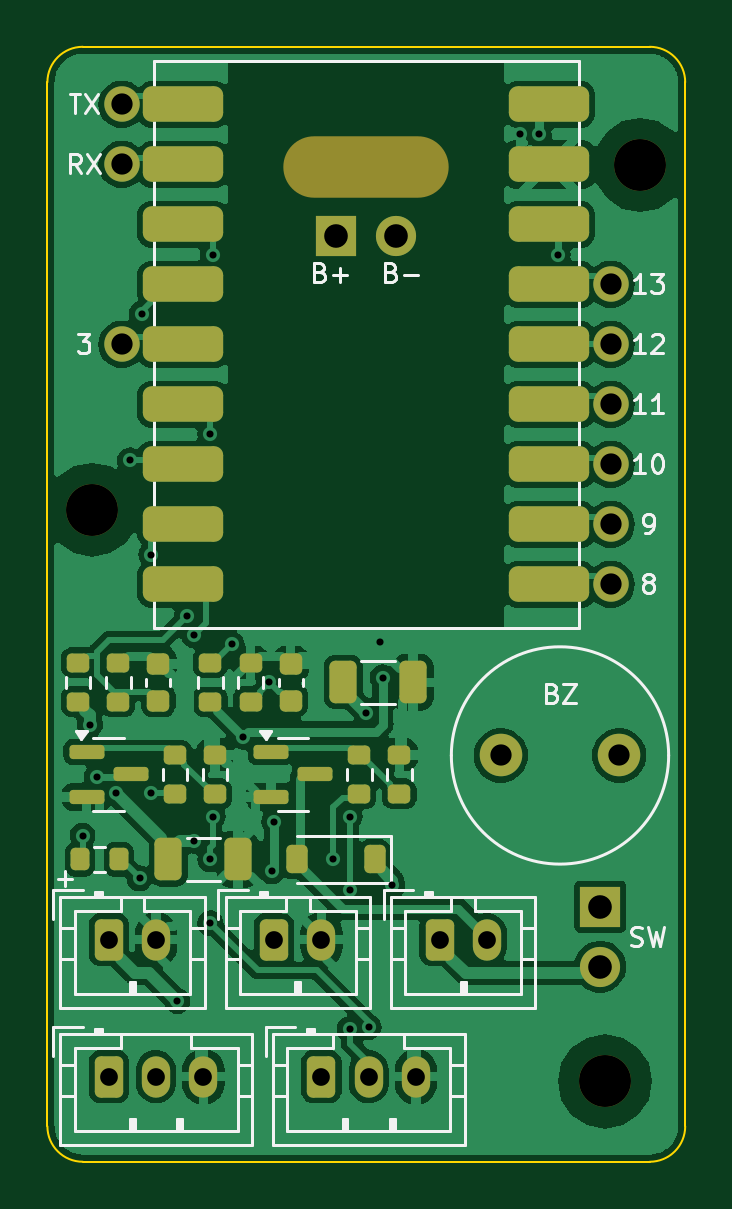
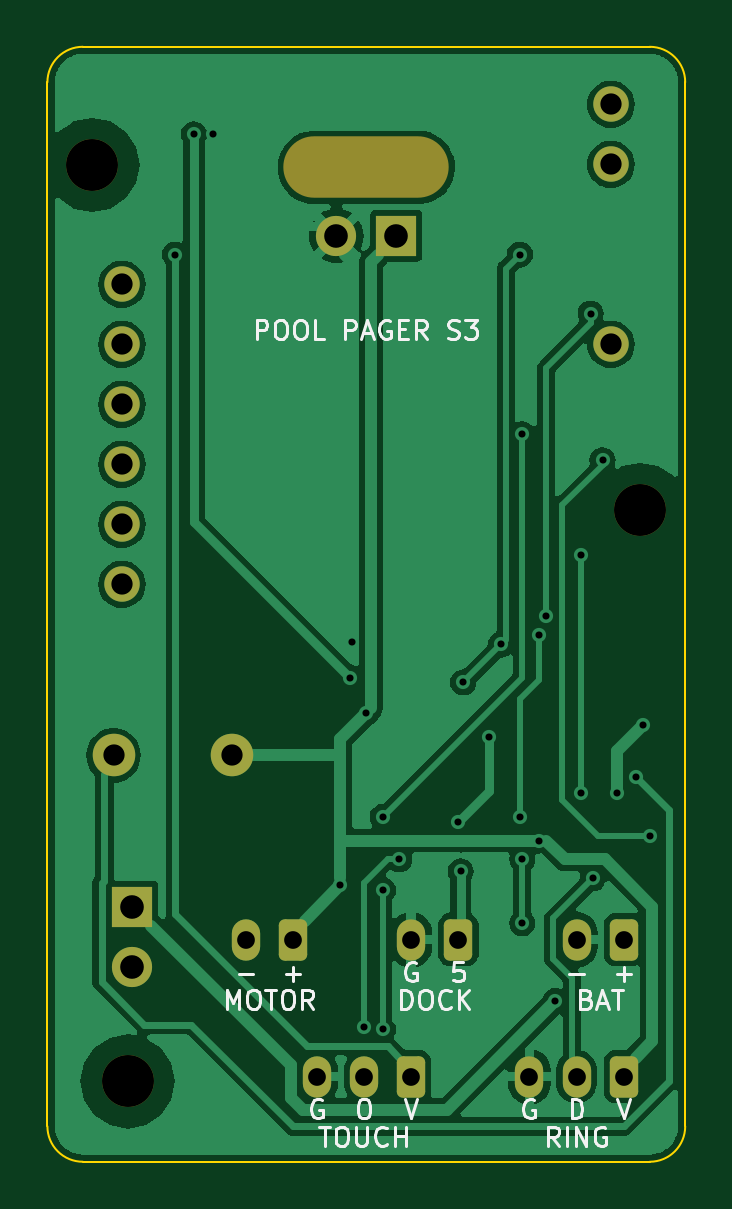
Circuit board: 11 layer files. Board 27.0 x 47.2 mm.
- bottom_copper: carrier_s3-B_Cu.gbl (56047 bytes)
- bottom_mask: carrier_s3-B_Mask.gbs (2350 bytes)
- paste: carrier_s3-B_Paste.gbp (481 bytes)
- bottom_silk: carrier_s3-B_Silkscreen.gbo (22029 bytes)
- outline: carrier_s3-Edge_Cuts.gm1 (929 bytes)
- top_copper: carrier_s3-F_Cu.gtl (97917 bytes)
- top_mask: carrier_s3-F_Mask.gts (4717 bytes)
- paste: carrier_s3-F_Paste.gtp (3320 bytes)
- top_silk: carrier_s3-F_Silkscreen.gto (24756 bytes)
- drill: carrier_s3-NPTH.drl (499 bytes)
- drill: carrier_s3-PTH.drl (1250 bytes)

=== bottom_copper: carrier_s3-B_Cu.gbl (56047 bytes, source omitted) ===
=== bottom_mask: carrier_s3-B_Mask.gbs (2350 bytes, source withheld) ===
=== paste: carrier_s3-B_Paste.gbp ===
%TF.GenerationSoftware,KiCad,Pcbnew,7.0.11+dfsg-1build4*%
%TF.CreationDate,2026-11-17T03:05:31+00:00*%
%TF.ProjectId,carrier_s3,63617272-6965-4725-9f73-332e6b696361,rev?*%
%TF.SameCoordinates,Original*%
%TF.FileFunction,Paste,Bot*%
%TF.FilePolarity,Positive*%
%FSLAX46Y46*%
G04 Gerber Fmt 4.6, Leading zero omitted, Abs format (unit mm)*
G04 Created by KiCad (PCBNEW 7.0.11+dfsg-1build4) date 2026-11-17 03:05:31*
%MOMM*%
%LPD*%
G01*
G04 APERTURE LIST*
G04 APERTURE END LIST*
M02*

=== bottom_silk: carrier_s3-B_Silkscreen.gbo (22029 bytes, source omitted) ===
=== outline: carrier_s3-Edge_Cuts.gm1 ===
%TF.GenerationSoftware,KiCad,Pcbnew,7.0.11+dfsg-1build4*%
%TF.CreationDate,2026-11-17T03:05:31+00:00*%
%TF.ProjectId,carrier_s3,63617272-6965-4725-9f73-332e6b696361,rev?*%
%TF.SameCoordinates,Original*%
%TF.FileFunction,Profile,NP*%
%FSLAX46Y46*%
G04 Gerber Fmt 4.6, Leading zero omitted, Abs format (unit mm)*
G04 Created by KiCad (PCBNEW 7.0.11+dfsg-1build4) date 2026-11-17 03:05:31*
%MOMM*%
%LPD*%
G01*
G04 APERTURE LIST*
%TA.AperFunction,Profile*%
%ADD10C,0.100000*%
%TD*%
G04 APERTURE END LIST*
D10*
X27000000Y-1500000D02*
G75*
G03*
X25500000Y0I-1500000J0D01*
G01*
X1500000Y0D02*
X25500000Y0D01*
X0Y-45700000D02*
X0Y-1500000D01*
X25500000Y-47200000D02*
X1500000Y-47200000D01*
X0Y-45700000D02*
G75*
G03*
X1500000Y-47200000I1500000J0D01*
G01*
X1500000Y0D02*
G75*
G03*
X0Y-1500000I0J-1500000D01*
G01*
X25500000Y-47200000D02*
G75*
G03*
X27000000Y-45700000I0J1500000D01*
G01*
X27000000Y-1500000D02*
X27000000Y-45700000D01*
M02*

=== top_copper: carrier_s3-F_Cu.gtl (97917 bytes, source omitted) ===
=== top_mask: carrier_s3-F_Mask.gts ===
%TF.GenerationSoftware,KiCad,Pcbnew,7.0.11+dfsg-1build4*%
%TF.CreationDate,2026-11-17T03:05:31+00:00*%
%TF.ProjectId,carrier_s3,63617272-6965-4725-9f73-332e6b696361,rev?*%
%TF.SameCoordinates,Original*%
%TF.FileFunction,Soldermask,Top*%
%TF.FilePolarity,Negative*%
%FSLAX46Y46*%
G04 Gerber Fmt 4.6, Leading zero omitted, Abs format (unit mm)*
G04 Created by KiCad (PCBNEW 7.0.11+dfsg-1build4) date 2026-11-17 03:05:31*
%MOMM*%
%LPD*%
G01*
G04 APERTURE LIST*
G04 Aperture macros list*
%AMRoundRect*
0 Rectangle with rounded corners*
0 $1 Rounding radius*
0 $2 $3 $4 $5 $6 $7 $8 $9 X,Y pos of 4 corners*
0 Add a 4 corners polygon primitive as box body*
4,1,4,$2,$3,$4,$5,$6,$7,$8,$9,$2,$3,0*
0 Add four circle primitives for the rounded corners*
1,1,$1+$1,$2,$3*
1,1,$1+$1,$4,$5*
1,1,$1+$1,$6,$7*
1,1,$1+$1,$8,$9*
0 Add four rect primitives between the rounded corners*
20,1,$1+$1,$2,$3,$4,$5,0*
20,1,$1+$1,$4,$5,$6,$7,0*
20,1,$1+$1,$6,$7,$8,$9,0*
20,1,$1+$1,$8,$9,$2,$3,0*%
G04 Aperture macros list end*
%ADD10RoundRect,0.150000X-0.587500X-0.150000X0.587500X-0.150000X0.587500X0.150000X-0.587500X0.150000X0*%
%ADD11RoundRect,0.200000X0.275000X-0.200000X0.275000X0.200000X-0.275000X0.200000X-0.275000X-0.200000X0*%
%ADD12C,2.200000*%
%ADD13RoundRect,0.250000X-0.350000X-0.625000X0.350000X-0.625000X0.350000X0.625000X-0.350000X0.625000X0*%
%ADD14O,1.200000X1.750000*%
%ADD15RoundRect,0.375000X-1.325000X-0.375000X1.325000X-0.375000X1.325000X0.375000X-1.325000X0.375000X0*%
%ADD16C,1.500000*%
%ADD17R,1.700000X1.700000*%
%ADD18C,1.700000*%
%ADD19RoundRect,0.250000X-0.325000X-0.650000X0.325000X-0.650000X0.325000X0.650000X-0.325000X0.650000X0*%
%ADD20O,7.000000X2.600000*%
%ADD21RoundRect,0.200000X-0.200000X-0.275000X0.200000X-0.275000X0.200000X0.275000X-0.200000X0.275000X0*%
%ADD22C,1.800000*%
%ADD23RoundRect,0.225000X0.250000X-0.225000X0.250000X0.225000X-0.250000X0.225000X-0.250000X-0.225000X0*%
%ADD24RoundRect,0.225000X0.225000X0.375000X-0.225000X0.375000X-0.225000X-0.375000X0.225000X-0.375000X0*%
G04 APERTURE END LIST*
D10*
%TO.C,Q2*%
X9462500Y-29850000D03*
X9462500Y-31750000D03*
X11337500Y-30800000D03*
%TD*%
D11*
%TO.C,R8*%
X6900000Y-27725000D03*
X6900000Y-26075000D03*
%TD*%
%TO.C,R3*%
X13200000Y-31625000D03*
X13200000Y-29975000D03*
%TD*%
D12*
%TO.C,MH2*%
X1900000Y-19600000D03*
%TD*%
D13*
%TO.C,J3*%
X16600000Y-37800000D03*
D14*
X18600000Y-37800000D03*
%TD*%
D11*
%TO.C,R9*%
X8600000Y-27725000D03*
X8600000Y-26075000D03*
%TD*%
D13*
%TO.C,J2*%
X2600000Y-43600000D03*
D14*
X4600000Y-43600000D03*
X6600000Y-43600000D03*
%TD*%
D11*
%TO.C,R2*%
X7100000Y-31625000D03*
X7100000Y-29975000D03*
%TD*%
D13*
%TO.C,J5*%
X9600000Y-37800000D03*
D14*
X11600000Y-37800000D03*
%TD*%
D15*
%TO.C,U1*%
X21250000Y-7520000D03*
X21250000Y-2440000D03*
X21250000Y-4980000D03*
X5750000Y-7520000D03*
X5750000Y-10060000D03*
D16*
X3150000Y-12600000D03*
D15*
X5750000Y-12600000D03*
X5750000Y-15139999D03*
X5750000Y-17680000D03*
X5750000Y-20220000D03*
X5750000Y-22760000D03*
X21250000Y-22760000D03*
D16*
X23850000Y-22760000D03*
D15*
X21250000Y-20220000D03*
D16*
X23850000Y-20220000D03*
D15*
X21250000Y-17680000D03*
D16*
X23850000Y-17680000D03*
D15*
X21250000Y-15139999D03*
D16*
X23850000Y-15139999D03*
D15*
X21250000Y-12600000D03*
D16*
X23850000Y-12600000D03*
D15*
X21250000Y-10060000D03*
D16*
X23850000Y-10060000D03*
X3150000Y-4980000D03*
D15*
X5750000Y-4980000D03*
D16*
X3150000Y-2440000D03*
D15*
X5750000Y-2440000D03*
%TD*%
D17*
%TO.C,SW1*%
X23400000Y-36400000D03*
D18*
X23400000Y-38940000D03*
%TD*%
D11*
%TO.C,R4*%
X14900000Y-31625000D03*
X14900000Y-29975000D03*
%TD*%
D19*
%TO.C,C3*%
X12525000Y-26900000D03*
X15475000Y-26900000D03*
%TD*%
D12*
%TO.C,MH1*%
X25100000Y-5000000D03*
%TD*%
D20*
%TO.C,H1*%
X13500000Y-5100000D03*
%TD*%
D12*
%TO.C,MH3*%
X23600000Y-43800000D03*
%TD*%
D19*
%TO.C,C4*%
X5125000Y-34400000D03*
X8075000Y-34400000D03*
%TD*%
D21*
%TO.C,R5*%
X1375000Y-34400000D03*
X3025000Y-34400000D03*
%TD*%
D11*
%TO.C,R1*%
X5400000Y-31625000D03*
X5400000Y-29975000D03*
%TD*%
D22*
%TO.C,BZ1*%
X19200000Y-30000000D03*
X24200000Y-30000000D03*
%TD*%
D23*
%TO.C,C1*%
X4700000Y-27675000D03*
X4700000Y-26125000D03*
%TD*%
D11*
%TO.C,R7*%
X3000000Y-27725000D03*
X3000000Y-26075000D03*
%TD*%
%TO.C,R6*%
X1300000Y-27725000D03*
X1300000Y-26075000D03*
%TD*%
D13*
%TO.C,J4*%
X11600000Y-43600000D03*
D14*
X13600000Y-43600000D03*
X15600000Y-43600000D03*
%TD*%
D24*
%TO.C,D1*%
X13850000Y-34400000D03*
X10550000Y-34400000D03*
%TD*%
D23*
%TO.C,C2*%
X10300000Y-27675000D03*
X10300000Y-26125000D03*
%TD*%
D17*
%TO.C,J6*%
X12230000Y-8000000D03*
D18*
X14770000Y-8000000D03*
%TD*%
D13*
%TO.C,J1*%
X2600000Y-37800000D03*
D14*
X4600000Y-37800000D03*
%TD*%
D10*
%TO.C,Q1*%
X1662500Y-29850000D03*
X1662500Y-31750000D03*
X3537500Y-30800000D03*
%TD*%
M02*

=== paste: carrier_s3-F_Paste.gtp (3320 bytes, source withheld) ===
=== top_silk: carrier_s3-F_Silkscreen.gto (24756 bytes, source omitted) ===
=== drill: carrier_s3-NPTH.drl ===
M48
; DRILL file {KiCad 7.0.11+dfsg-1build4} date Tue Nov 17 03:05:31 2026
; FORMAT={-:-/ absolute / metric / decimal}
; #@! TF.CreationDate,2026-11-17T03:05:31+00:00
; #@! TF.GenerationSoftware,Kicad,Pcbnew,7.0.11+dfsg-1build4
; #@! TF.FileFunction,NonPlated,1,2,NPTH
FMAT,2
METRIC
; #@! TA.AperFunction,NonPlated,NPTH,ComponentDrill
T1C2.200
; #@! TA.AperFunction,NonPlated,NPTH,ComponentDrill
T2C2.600
%
G90
G05
T1
X1.9Y-19.6
X23.6Y-43.8
X25.1Y-5.0
T2
G00X11.3Y-5.1
M15
G01X15.7Y-5.1
M16
G05
M30

=== drill: carrier_s3-PTH.drl ===
M48
; DRILL file {KiCad 7.0.11+dfsg-1build4} date Tue Nov 17 03:05:31 2026
; FORMAT={-:-/ absolute / metric / decimal}
; #@! TF.CreationDate,2026-11-17T03:05:31+00:00
; #@! TF.GenerationSoftware,Kicad,Pcbnew,7.0.11+dfsg-1build4
; #@! TF.FileFunction,Plated,1,2,PTH
FMAT,2
METRIC
; #@! TA.AperFunction,Plated,PTH,ViaDrill
T1C0.300
; #@! TA.AperFunction,Plated,PTH,ComponentDrill
T2C0.750
; #@! TA.AperFunction,Plated,PTH,ComponentDrill
T3C0.900
; #@! TA.AperFunction,Plated,PTH,ComponentDrill
T4C1.000
%
G90
G05
T1
X1.5Y-33.4
X1.8Y-28.7
X2.1Y-30.9
X2.9Y-31.6
X3.5Y-17.5
X3.9Y-35.2
X4.0Y-11.3
X4.4Y-21.5
X4.4Y-31.6
X5.5Y-40.4
X5.9Y-24.1
X6.2Y-24.9
X6.2Y-33.6
X6.9Y-16.4
X6.9Y-34.4
X6.9Y-37.1
X7.0Y-8.8
X7.0Y-32.6
X7.8Y-25.3
X8.3Y-29.2
X9.4Y-26.9
X9.5Y-34.9
X9.6Y-32.8
X12.1Y-34.4
X12.8Y-32.6
X12.8Y-35.7
X12.8Y-41.6
X13.5Y-28.2
X13.6Y-41.5
X14.1Y-25.2
X14.2Y-26.7
X14.6Y-35.5
X20.0Y-3.7
X20.8Y-3.7
X21.6Y-8.8
T2
X2.6Y-37.8
X2.6Y-43.6
X4.6Y-37.8
X4.6Y-43.6
X6.6Y-43.6
X9.6Y-37.8
X11.6Y-37.8
X11.6Y-43.6
X13.6Y-43.6
X15.6Y-43.6
X16.6Y-37.8
X18.6Y-37.8
T3
X3.15Y-2.44
X3.15Y-4.98
X3.15Y-12.6
X19.2Y-30.0
X23.85Y-10.06
X23.85Y-12.6
X23.85Y-15.14
X23.85Y-17.68
X23.85Y-20.22
X23.85Y-22.76
X24.2Y-30.0
T4
X12.23Y-8.0
X14.77Y-8.0
X23.4Y-36.4
X23.4Y-38.94
M30
